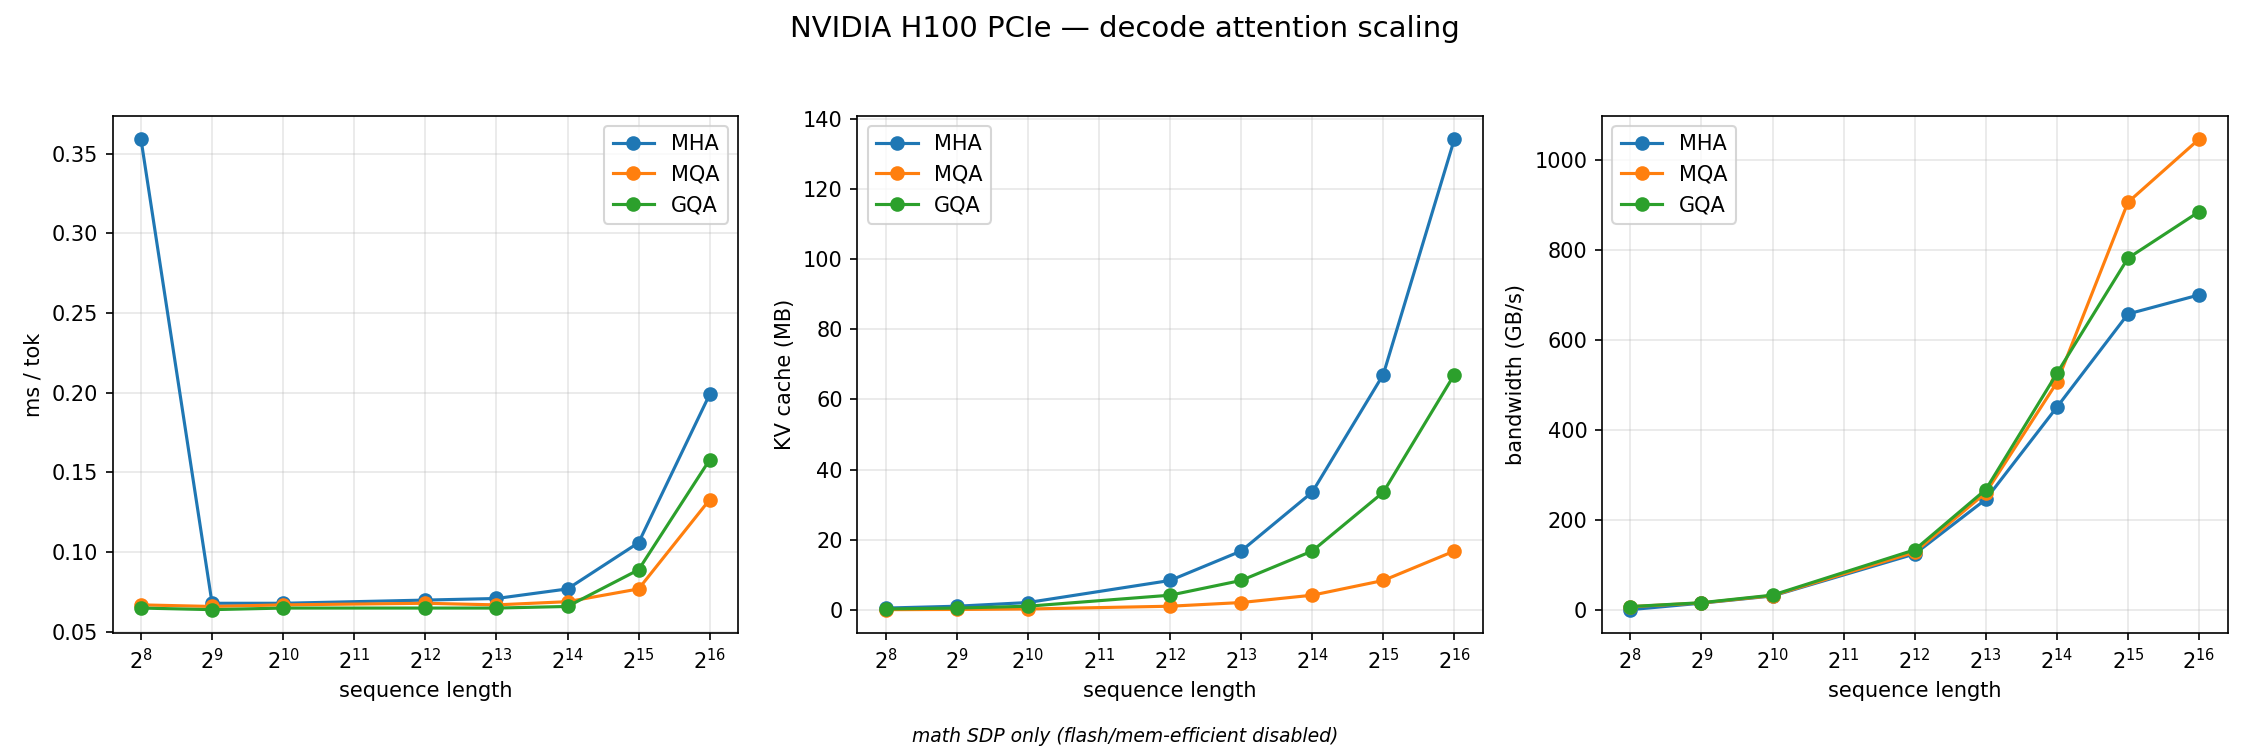

Values plotted in this chart, from the file beside it:
gpu, label, S, Hkv, Hq, kv_mb, peak_mb, ms_tok, bw_gbs
NVIDIA H100 PCIe, MHA, 256, 8, 8, 0.52, 34.1, 0.359, 1.52
NVIDIA H100 PCIe, MHA, 512, 8, 8, 1.05, 35.14, 0.068, 15.96
NVIDIA H100 PCIe, MHA, 1024, 8, 8, 2.1, 36.73, 0.068, 31.94
NVIDIA H100 PCIe, MHA, 4096, 8, 8, 8.39, 44.09, 0.07, 125.2
NVIDIA H100 PCIe, MHA, 8192, 8, 8, 16.78, 58.92, 0.071, 246.4
NVIDIA H100 PCIe, MHA, 16384, 8, 8, 33.55, 84.28, 0.077, 451
NVIDIA H100 PCIe, MHA, 32768, 8, 8, 67.11, 135, 0.106, 657.9
NVIDIA H100 PCIe, MHA, 65536, 8, 8, 134.2, 236.5, 0.199, 700.3
NVIDIA H100 PCIe, MQA, 256, 1, 8, 0.07, 33.64, 0.067, 8.18
NVIDIA H100 PCIe, MQA, 512, 1, 8, 0.13, 33.77, 0.066, 16.42
NVIDIA H100 PCIe, MQA, 1024, 1, 8, 0.26, 33.98, 0.067, 32.71
NVIDIA H100 PCIe, MQA, 4096, 1, 8, 1.05, 34.92, 0.068, 129
NVIDIA H100 PCIe, MQA, 8192, 1, 8, 2.1, 36.9, 0.067, 261
NVIDIA H100 PCIe, MQA, 16384, 1, 8, 4.19, 40.24, 0.069, 505.9
NVIDIA H100 PCIe, MQA, 32768, 1, 8, 8.39, 46.93, 0.077, 906
NVIDIA H100 PCIe, MQA, 65536, 1, 8, 16.78, 60.3, 0.133, 1046
NVIDIA H100 PCIe, GQA, 256, 4, 8, 0.26, 34.36, 0.065, 8.41
NVIDIA H100 PCIe, GQA, 512, 4, 8, 0.52, 35.4, 0.064, 16.98
NVIDIA H100 PCIe, GQA, 1024, 4, 8, 1.05, 37.25, 0.065, 33.8
NVIDIA H100 PCIe, GQA, 4096, 4, 8, 4.19, 47.24, 0.065, 134.3
NVIDIA H100 PCIe, GQA, 8192, 4, 8, 8.39, 63.11, 0.065, 268.2
NVIDIA H100 PCIe, GQA, 16384, 4, 8, 16.78, 92.67, 0.066, 526
NVIDIA H100 PCIe, GQA, 32768, 4, 8, 33.55, 151.8, 0.089, 781.8
NVIDIA H100 PCIe, GQA, 65536, 4, 8, 67.11, 270, 0.158, 885
